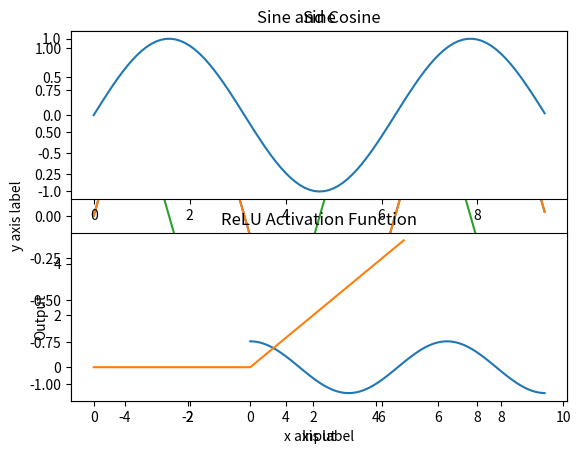

The matplotlib source for this figure:
def quicksort(arr):
    if len(arr) <= 1:
        return arr
    pivot = arr[int(len(arr) / 2)]
    left = [x for x in arr if x < pivot]
    middle = [x for x in arr if x == pivot]
    right = [x for x in arr if x > pivot]
    return quicksort(left) + middle + quicksort(right)

print(quicksort([3, 6, 8, 10, 1, 2, 1]))

!python --version

x = 3
print(x, type(x))

print(x + 1)   # Addition;
print(x - 1)   # Subtraction;
print(x * 2)   # Multiplication;
print(x ** 2)  # Exponentiation;

x += 1
print(x)  # Prints "4"
x *= 2
print(x)  # Prints "8"

y = 2.5
print(type(y)) # Prints "<type 'float'>"
print(y, y + 1, y * 2, y ** 2) # Prints "2.5 3.5 5.0 6.25"

t, f = True, False
print(type(t)) # Prints "<type 'bool'>"

print(t and f) # Logical AND;
print(t or f)  # Logical OR;
print(not t)   # Logical NOT;
print(t != f)  # Logical XOR;

hello = 'hello'   # String literals can use single quotes
world = "world"   # or double quotes; it does not matter.
print(hello, len(hello))

hw = hello + ' ' + world  # String concatenation
print(hw)  # prints "hello world"

s = "hello"
print(s.capitalize())  # Capitalize a string; prints "Hello"
print(s.upper())       # Convert a string to uppercase; prints "HELLO"
print(s.rjust(7))      # Right-justify a string, padding with spaces; prints "  hello"
print(s.center(7))     # Center a string, padding with spaces; prints " hello "
print(s.replace('l', '(ell)'))  # Replace all instances of one substring with another;
                                # prints "he(ell)(ell)o"
print('  world '.strip())  # Strip leading and trailing whitespace; prints "world"

xs = [3, 1, 2]   # Create a list
print(xs, xs[2])
print(xs[-1])     # Negative indices count from the end of the list; prints "2"

xs[2] = 'foo'    # Lists can contain elements of different types
print(xs)

xs.append('bar') # Add a new element to the end of the list
print(xs)

x = xs.pop()     # Remove and return the last element of the list
print(x, xs)

nums = list(range(5))      # range is a built-in function that creates an iterator, which we turn into a list of integers
print(nums)         # Prints "[0, 1, 2, 3, 4]"
print(nums[2:4])    # Get a slice from index 2 to 4 (exclusive); prints "[2, 3]"
print(nums[2:])     # Get a slice from index 2 to the end; prints "[2, 3, 4]"
print(nums[:2])     # Get a slice from the start to index 2 (exclusive); prints "[0, 1]"
print(nums[:])      # Get a slice of the whole list; prints "[0, 1, 2, 3, 4]"
print(nums[:-1])    # Slice indices can be negative; prints "[0, 1, 2, 3]"
nums[2:4] = [8, 9]  # Assign a new sublist to a slice
print(nums)         # Prints "[0, 1, 8, 8, 4]"

animals = ['cat', 'dog', 'monkey']
for animal in animals:
    print(animal)

animals = ['cat', 'dog', 'monkey']
for idx, animal in enumerate(animals):
    print('#{}: {}'.format(idx + 1, animal))

nums = [0, 1, 2, 3, 4]
squares = []
for x in nums:
    squares.append(x ** 2)
print(squares)

nums = [0, 1, 2, 3, 4]
squares = [x ** 2 for x in nums]
print(squares)

nums = [0, 1, 2, 3, 4]
even_squares = [x ** 2 for x in nums if x % 2 == 0]
print(even_squares)

d = {'cat': 'cute', 'dog': 'furry'}  # Create a new dictionary with some data
print(d['cat'])       # Get an entry from a dictionary; prints "cute"
print('cat' in d)     # Check if a dictionary has a given key; prints "True"

d['fish'] = 'wet'    # Set an entry in a dictionary
print(d['fish'])      # Prints "wet"

#print(d['monkey'])  # KeyError: 'monkey' not a key of d

print(d.get('monkey', 'N/A'))  # Get an element with a default; prints "N/A"
print(d.get('fish', 'N/A'))    # Get an element with a default; prints "wet"

del d['fish']    # Remove an element from a dictionary
print(d.get('fish', 'N/A')) # "fish" is no longer a key; prints "N/A"

d = {'person': 2, 'cat': 4, 'spider': 8}
for animal in d:
    legs = d[animal]
    print('A {} has {} legs'.format(animal, legs))

d = {'person': 2, 'cat': 4, 'spider': 8}
for animal, legs in d.items():
    print('A {} has {} legs'.format(animal, legs))

nums = [0, 1, 2, 3, 4]
even_num_to_square = {x: x ** 2 for x in nums if x % 2 == 0}
print(even_num_to_square)

animals = {'cat', 'dog'}
print('cat' in animals)   # Check if an element is in a set; prints "True"
print('fish' in animals)  # prints "False"


animals.add('fish')      # Add an element to a set
print('fish' in animals)
print(len(animals))      # Number of elements in a set;

animals.add('cat')       # Adding an element that is already in the set does nothing
print(len(animals))
animals.remove('cat')    # Remove an element from a set
print(len(animals))

animals = {'cat', 'dog', 'fish'}
for idx, animal in enumerate(animals):
    print('#{}: {}'.format(idx + 1, animal))
# Prints "#1: cat", "#2: fish", "#3: dog"

from math import sqrt
print({int(sqrt(x)) for x in range(30)})

d = {(x, x + 1): x for x in range(10)}  # Create a dictionary with tuple keys
t = (5, 6)       # Create a tuple
print(type(t))
print(d[t])
print(d[(1, 2)])

#t[0] = 1    # TypeError: 'tuple' object does not support item assignment

def sign(x):
    if x > 0:
        return 'positive'
    elif x < 0:
        return 'negative'
    else:
        return 'zero'

for x in [-1, 0, 1]:
    print(sign(x))

def hello(name, loud=False):
    if loud:
        print('HELLO, {}'.format(name.upper()))
    else:
        print('Hello, {}!'.format(name))

hello('Bob')
hello('Fred', loud=True)

class Greeter:

    # Constructor
    def __init__(self, name):
        self.name = name  # Create an instance variable

    # Instance method
    def greet(self, loud=False):
        if loud:
            print('HELLO, {}!'.format(self.name.upper()))
        else:
            print('Hello, {}'.format(self.name))

g = Greeter('Fred')  # Construct an instance of the Greeter class
g.greet()            # Call an instance method; prints "Hello, Fred"
g.greet(loud=True)   # Call an instance method; prints "HELLO, FRED!"

import numpy as np

a = np.array([1, 2, 3])  # Create a rank 1 array
print(type(a), a.shape, a[0], a[1], a[2])
a[0] = 5                 # Change an element of the array
print(a)

b = np.array([[1,2,3],[4,5,6]])   # Create a rank 2 array
print(b)

print(b.shape)
print(b[0, 0], b[0, 1], b[1, 0])

a = np.zeros((2,2))  # Create an array of all zeros
print(a)

b = np.ones((1,2))   # Create an array of all ones
print(b)

c = np.full((2,2), 7) # Create a constant array
print(c)

d = np.eye(2)        # Create a 2x2 identity matrix
print(d)

e = np.random.random((2,2)) # Create an array filled with random values
print(e)

import numpy as np

# Create the following rank 2 array with shape (3, 4)
# [[ 1  2  3  4]
#  [ 5  6  7  8]
#  [ 9 10 11 12]]
a = np.array([[1,2,3,4], [5,6,7,8], [9,10,11,12]])

# Use slicing to pull out the subarray consisting of the first 2 rows
# and columns 1 and 2; b is the following array of shape (2, 2):
# [[2 3]
#  [6 7]]
b = a[:2, 1:3]
print(b)

print(a[0, 1])
b[0, 0] = 77    # b[0, 0] is the same piece of data as a[0, 1]
print(a[0, 1])

# Create the following rank 2 array with shape (3, 4)
a = np.array([[1,2,3,4], [5,6,7,8], [9,10,11,12]])
print(a)

row_r1 = a[1, :]    # Rank 1 view of the second row of a
row_r2 = a[1:2, :]  # Rank 2 view of the second row of a
row_r3 = a[[1], :]  # Rank 2 view of the second row of a
print(row_r1, row_r1.shape)
print(row_r2, row_r2.shape)
print(row_r3, row_r3.shape)

# We can make the same distinction when accessing columns of an array:
col_r1 = a[:, 1]
col_r2 = a[:, 1:2]
print(col_r1, col_r1.shape)
print(col_r2, col_r2.shape)

a = np.array([[1,2], [3, 4], [5, 6]])

# An example of integer array indexing.
# The returned array will have shape (3,) and
print(a[[0, 1, 2], [0, 1, 0]])

# The above example of integer array indexing is equivalent to this:
print(np.array([a[0, 0], a[1, 1], a[2, 0]]))

# When using integer array indexing, you can reuse the same
# element from the source array:
print(a[[0, 0], [1, 1]])

# Equivalent to the previous integer array indexing example
print(np.array([a[0, 1], a[0, 1]]))

# Create a new array from which we will select elements
a = np.array([[1,2,3], [4,5,6], [7,8,9], [10, 11, 12]])
print(a)

# Create an array of indices
b = np.array([0, 2, 0, 1])

# Select one element from each row of a using the indices in b
print(a[np.arange(4), b])  # Prints "[ 1  6  7 11]"

# Mutate one element from each row of a using the indices in b
a[np.arange(4), b] += 10
print(a)

import numpy as np

a = np.array([[1,2], [3, 4], [5, 6]])

bool_idx = (a > 2)  # Find the elements of a that are bigger than 2;
                    # this returns a numpy array of Booleans of the same
                    # shape as a, where each slot of bool_idx tells
                    # whether that element of a is > 2.

print(bool_idx)

# We use boolean array indexing to construct a rank 1 array
# consisting of the elements of a corresponding to the True values
# of bool_idx
print(a[bool_idx])

# We can do all of the above in a single concise statement:
print(a[a > 2])

x = np.array([1, 2])  # Let numpy choose the datatype
y = np.array([1.0, 2.0])  # Let numpy choose the datatype
z = np.array([1, 2], dtype=np.int64)  # Force a particular datatype

print(x.dtype, y.dtype, z.dtype)

x = np.array([[1,2],[3,4]], dtype=np.float64)
y = np.array([[5,6],[7,8]], dtype=np.float64)

# Elementwise sum; both produce the array
print(x + y)
print(np.add(x, y))

# Elementwise difference; both produce the array
print(x - y)
print(np.subtract(x, y))

# Elementwise product; both produce the array
print(x * y)
print(np.multiply(x, y))

# Elementwise division; both produce the array
# [[ 0.2         0.33333333]
#  [ 0.42857143  0.5       ]]
print(x / y)
print(np.divide(x, y))

# Elementwise square root; produces the array
# [[ 1.          1.41421356]
#  [ 1.73205081  2.        ]]
print(np.sqrt(x))

x = np.array([[1,2],[3,4]])
y = np.array([[5,6],[7,8]])

v = np.array([9,10])
w = np.array([11, 12])

# Inner product of vectors; both produce 219
print(v.dot(w))
print(np.dot(v, w))

# Matrix / vector product; both produce the rank 1 array [29 67]
print(x.dot(v))
print(np.dot(x, v))

# Matrix / matrix product; both produce the rank 2 array
# [[19 22]
#  [43 50]]
print(x.dot(y))
print(np.dot(x, y))

x = np.array([[1,2],[3,4]])

print(np.sum(x))  # Compute sum of all elements; prints "10"
print(np.sum(x, axis=0))  # Compute sum of each column; prints "[4 6]"
print(np.sum(x, axis=1))  # Compute sum of each row; prints "[3 7]"

print(x)
print(x.T)

v = np.array([[1,2,3]])
print(v)
print(v.T)

# We will add the vector v to each row of the matrix x,
# storing the result in the matrix y
x = np.array([[1,2,3], [4,5,6], [7,8,9], [10, 11, 12]])
v = np.array([1, 0, 1])
y = np.empty_like(x)   # Create an empty matrix with the same shape as x

# Add the vector v to each row of the matrix x with an explicit loop
for i in range(4):
    y[i, :] = x[i, :] + v

print(y)

vv = np.tile(v, (4, 1))  # Stack 4 copies of v on top of each other
print(vv)                 # Prints "[[1 0 1]
                         #          [1 0 1]
                         #          [1 0 1]
                         #          [1 0 1]]"

y = x + vv  # Add x and vv elementwise
print(y)

import numpy as np

# We will add the vector v to each row of the matrix x,
# storing the result in the matrix y
x = np.array([[1,2,3], [4,5,6], [7,8,9], [10, 11, 12]])
v = np.array([1, 0, 1])
y = x + v  # Add v to each row of x using broadcasting
print(y)

# Compute outer product of vectors
v = np.array([1,2,3])  # v has shape (3,)
w = np.array([4,5])    # w has shape (2,)
# To compute an outer product, we first reshape v to be a column
# vector of shape (3, 1); we can then broadcast it against w to yield
# an output of shape (3, 2), which is the outer product of v and w:

print(np.reshape(v, (3, 1)) * w)

# Add a vector to each row of a matrix
x = np.array([[1,2,3], [4,5,6]])
# x has shape (2, 3) and v has shape (3,) so they broadcast to (2, 3),
# giving the following matrix:

print(x + v)

# Add a vector to each column of a matrix
# x has shape (2, 3) and w has shape (2,).
# If we transpose x then it has shape (3, 2) and can be broadcast
# against w to yield a result of shape (3, 2); transposing this result
# yields the final result of shape (2, 3) which is the matrix x with
# the vector w added to each column. Gives the following matrix:

print((x.T + w).T)

# Another solution is to reshape w to be a row vector of shape (2, 1);
# we can then broadcast it directly against x to produce the same
# output.
print(x + np.reshape(w, (2, 1)))

# Multiply a matrix by a constant:
# x has shape (2, 3). Numpy treats scalars as arrays of shape ();
# these can be broadcast together to shape (2, 3), producing the
# following array:
print(x * 2)

import numpy as np
# your code starts here
x = np.array([[1, 2, 3]])
y = np.array([[4, 5, 6], [-7, -8, -9]])

print(x, x.shape)
print(y, y.shape)


y_t = np.zeros((3, 2))

for i in range(len(y)):
  for j in range(len(y[0])):
    y_t[j][i] = y[i][j]

print(y_t)

z = np.zeros((1, 2))

for i in range(len(y_t[0])):
  for j in range(len(y_t)):
    z[0][i] += (y_t[j][i] * x[0][j])

print(z)

y_t = np.transpose(y)

print(y_t)

z = np.matmul(x, y_t)

print(z)

def relu(x):
  return np.maximum(0, x)

# print(relu(5))

print(relu(3))
print(relu(-2))
print(relu(z))

import matplotlib.pyplot as plt

%matplotlib inline

# Compute the x and y coordinates for points on a sine curve
x = np.arange(0, 3 * np.pi, 0.1)
y_sin = np.sin(x)

# Plot the points using matplotlib
plt.plot(x, y_sin)

y_cos = np.cos(x)

# Plot the points using matplotlib
plt.plot(x, y_sin)
plt.plot(x, y_cos)
plt.xlabel('x axis label')
plt.ylabel('y axis label')
plt.title('Sine and Cosine')
plt.legend(['Sine', 'Cosine'])

# Compute the x and y coordinates for points on sine and cosine curves
x = np.arange(0, 3 * np.pi, 0.1)
y_sin = np.sin(x)
y_cos = np.cos(x)

# Set up a subplot grid that has height 2 and width 1,
# and set the first such subplot as active.
plt.subplot(2, 1, 1)

# Make the first plot
plt.plot(x, y_sin)
plt.title('Sine')

# Set the second subplot as active, and make the second plot.
plt.subplot(2, 1, 2)
plt.plot(x, y_cos)
plt.title('Cosine')

# Show the figure.
plt.show()

x = np.arange(-5, 5, 0.1)
y = relu(x)

plt.plot(x, y)
plt.xlabel('Input')
plt.ylabel('Output')
plt.title('ReLU Activation Function')